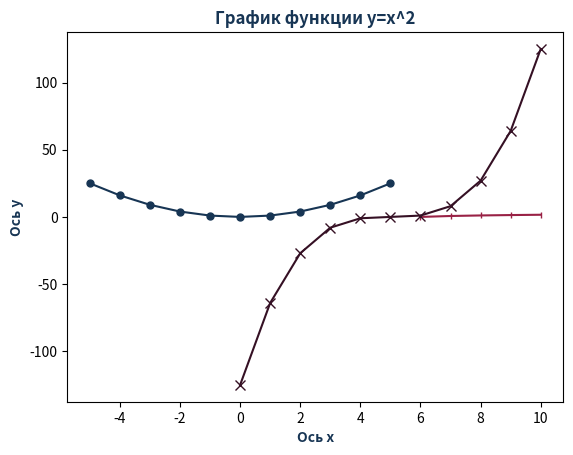

Source code (Python):
import matplotlib.pyplot as plt
import numpy as np 

x = np.arange(-5, 6)
y = np.square(x)
y2 = np.log(x)
y3 = x**3
plt.title("График функции y=x^2", color='#173554', fontstyle="italic", fontweight="bold")
plt.xlabel('Ось х', color='#173554', fontweight="bold") #Подпись для оси х
plt.ylabel('Ось y', color='#173554', fontweight="bold")
plt.plot(x, y, color='#173554', marker='o', markersize=5)
plt.plot(y2, color='#992145', marker='|', markersize=5)
plt.plot(y3, color='#351024', marker='x', markersize=7)
plt.show()
